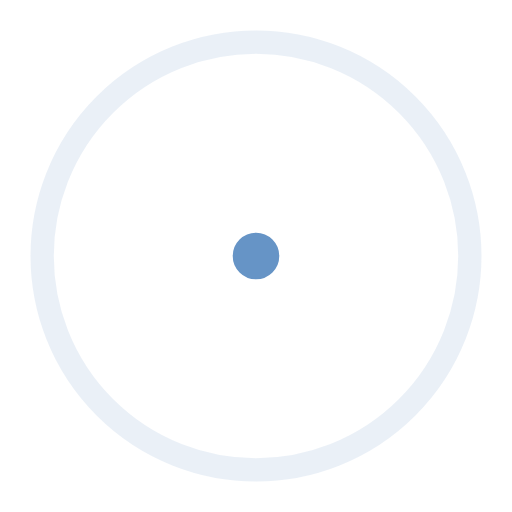
t = 0.00 s
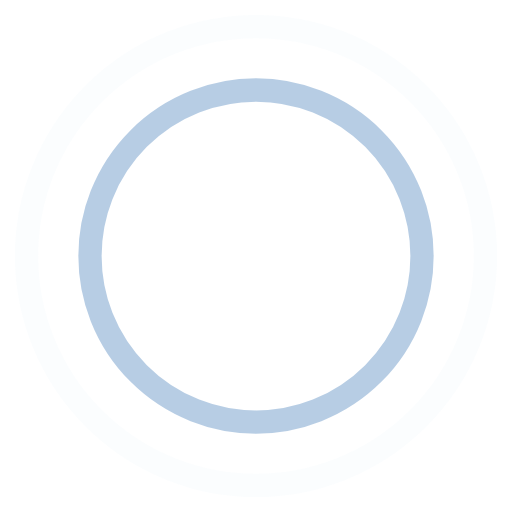
t = 0.45 s
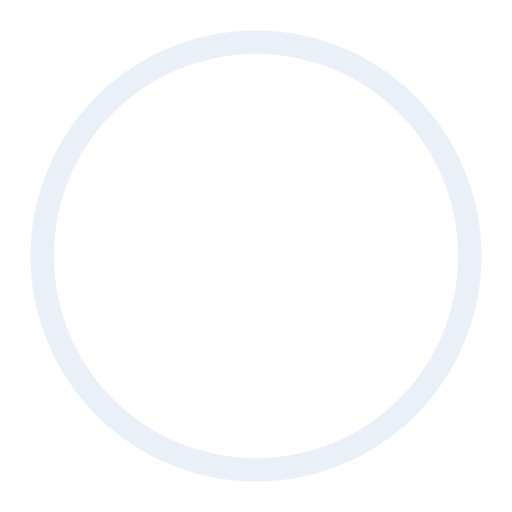
t = 0.90 s
t = 1.35 s: frame unchanged from t = 0.45 s, image omitted

The animated SVG that drew these frames (rendered in a browser with its animation timeline set to each time). Animation: 4 SMIL elements (animate=4); one cycle of 1.80 s, repeats indefinitely.

<svg width="44" height="44" viewBox="0 0 44 44" xmlns="http://www.w3.org/2000/svg" stroke="#6694C6">
    <g fill="none" fill-rule="evenodd" stroke-width="2">
        <circle cx="22" cy="22" r="1">
            <animate attributeName="r"
                begin="0s" dur="1.8s"
                values="1; 20"
                calcMode="spline"
                keyTimes="0; 1"
                keySplines="0.165, 0.84, 0.44, 1"
                repeatCount="indefinite" />
            <animate attributeName="stroke-opacity"
                begin="0s" dur="1.8s"
                values="1; 0"
                calcMode="spline"
                keyTimes="0; 1"
                keySplines="0.3, 0.61, 0.355, 1"
                repeatCount="indefinite" />
        </circle>
        <circle cx="22" cy="22" r="1">
            <animate attributeName="r"
                begin="-0.9s" dur="1.8s"
                values="1; 20"
                calcMode="spline"
                keyTimes="0; 1"
                keySplines="0.165, 0.84, 0.44, 1"
                repeatCount="indefinite" />
            <animate attributeName="stroke-opacity"
                begin="-0.9s" dur="1.8s"
                values="1; 0"
                calcMode="spline"
                keyTimes="0; 1"
                keySplines="0.3, 0.61, 0.355, 1"
                repeatCount="indefinite" />
        </circle>
    </g>
</svg>
